Run: headless pygame with SDL's dummy video driver; simulated clock (each Clock.tick advances the game by its frame time, no real sleeping); random seed 0; keys injected as events and as key.get_pressed() state; mouse plan: one left click at the window centre at the start of phase 2, then a move to the lower-right quarter at the start of phase 3.
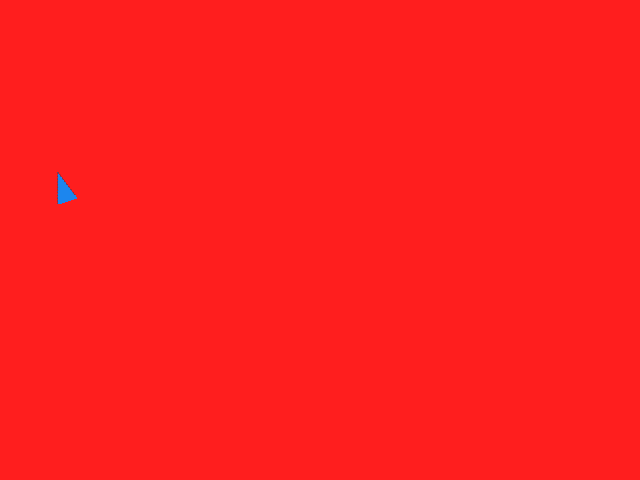
Frame 1 of 4 · flips 1–60 · no input
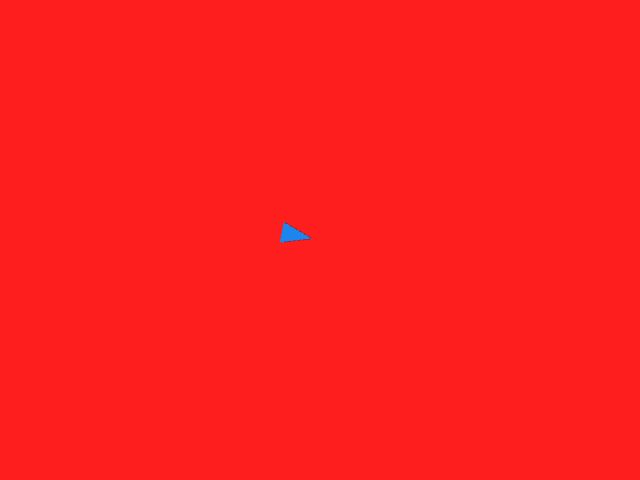
Frame 2 of 4 · flips 61–180 · clicked the window centre · tapped SPACE, RETURN · held RIGHT (→), D
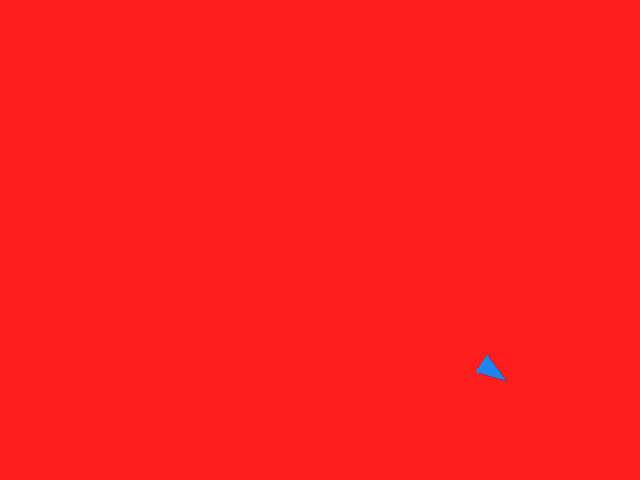
Frame 3 of 4 · flips 181–300 · moved the mouse to the lower-right quarter · held DOWN (↓), S
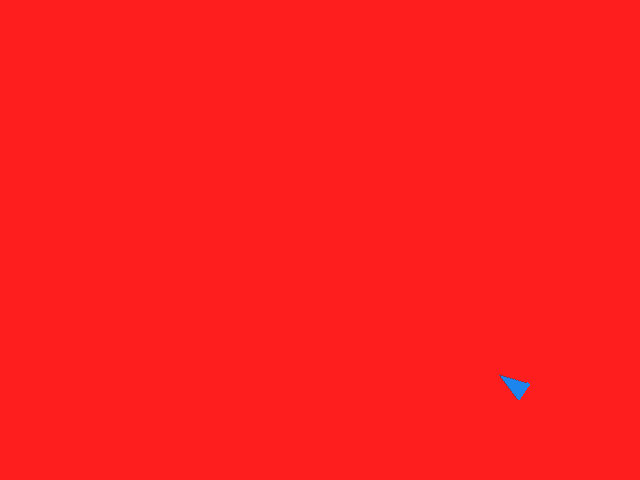
Frame 4 of 4 · flips 301–420 · held LEFT (←), A, UP (↑), W

The pygame program that drew these frames:

"""
Tutorial from
https://localcoder.org/python-pygame-how-to-move-and-rotate-polygon-towards-the-mouse-position
"""
import pygame as pg
from pygame.math import Vector2


class Entity(pg.sprite.Sprite):
    def __init__(self, pos, *groups):
        super().__init__(*groups)
        self.image = pg.Surface((30, 20), pg.SRCALPHA)  # A transparent image.
        # Draw a triangle onto the image.
        pg.draw.polygon(
            self.image, pg.Color("dodgerblue2"), ((0, 0), (30, 10), (0, 20))
        )
        # A reference to the original image to preserve the quality.
        self.orig_image = self.image
        self.rect = self.image.get_rect(center=pos)
        self.vel = Vector2(0, 0)
        self.pos = Vector2(pos)

    def update(self):
        # Subtract the pos vector from the mouse pos to get the heading,
        # normalize this vector and multiply by the desired speed.
        self.vel = (pg.mouse.get_pos() - self.pos).normalize() * 2

        # Update the position vector and the rect.
        self.pos += self.vel
        self.rect.center = self.pos

        # Rotate the image.
        # `Vector2.as_polar` returns the polar coordinates (radius and angle).
        radius, angle = self.vel.as_polar()
        self.image = pg.transform.rotozoom(self.orig_image, -angle, 1)
        self.rect = self.image.get_rect(center=self.rect.center)


def main():
    screen = pg.display.set_mode((640, 480))
    clock = pg.time.Clock()
    all_sprites = pg.sprite.Group()
    entity = Entity((100, 300), all_sprites)

    done = False

    while not done:
        for event in pg.event.get():
            if event.type == pg.QUIT:
                done = True

        all_sprites.update()
        screen.fill((255, 30, 30))
        all_sprites.draw(screen)

        pg.display.flip()
        clock.tick(50)


if __name__ == "__main__":
    pg.init()
    main()
    pg.quit()
